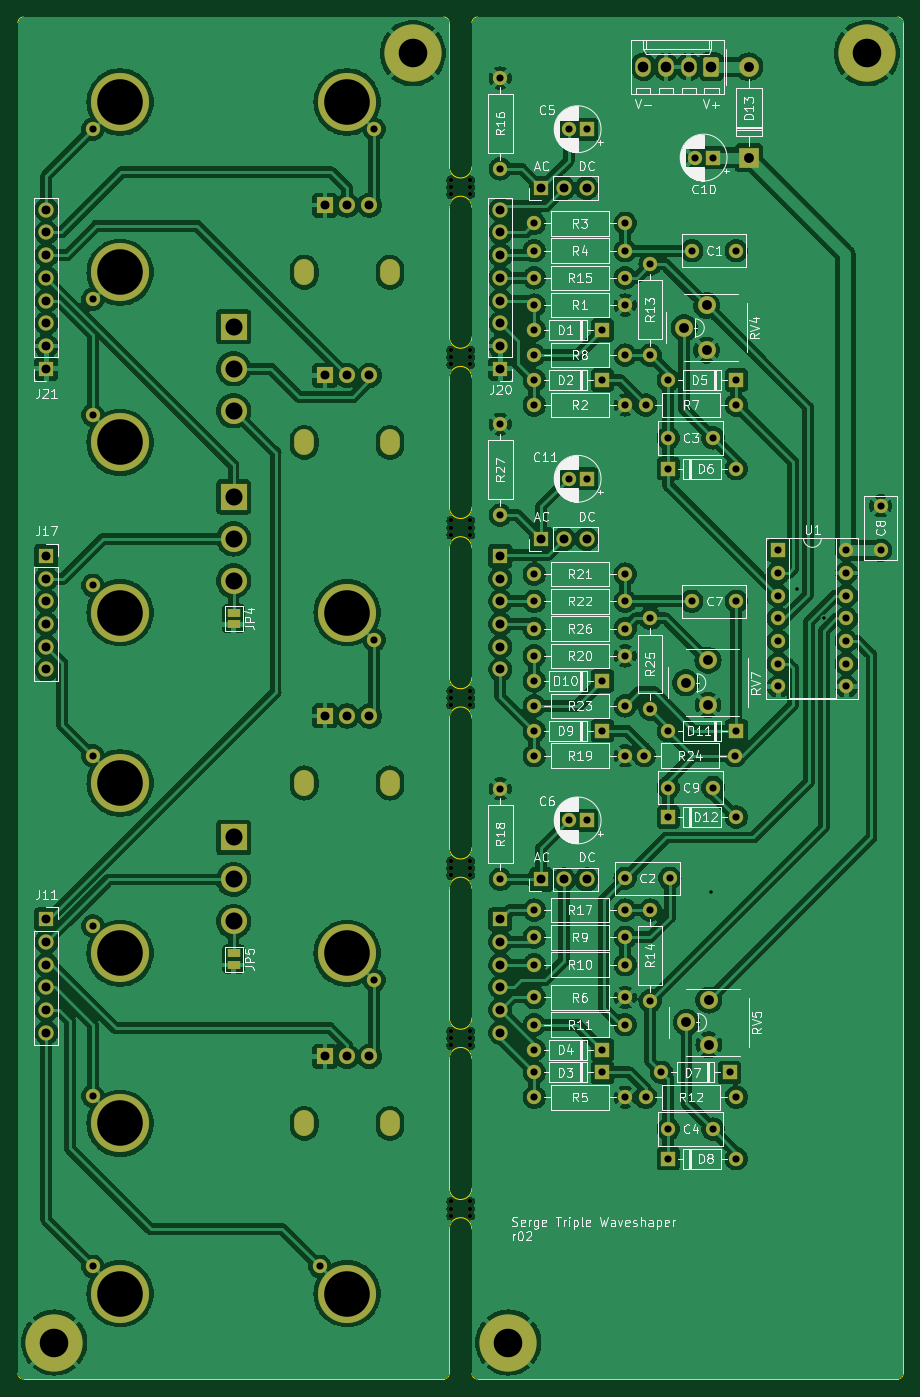
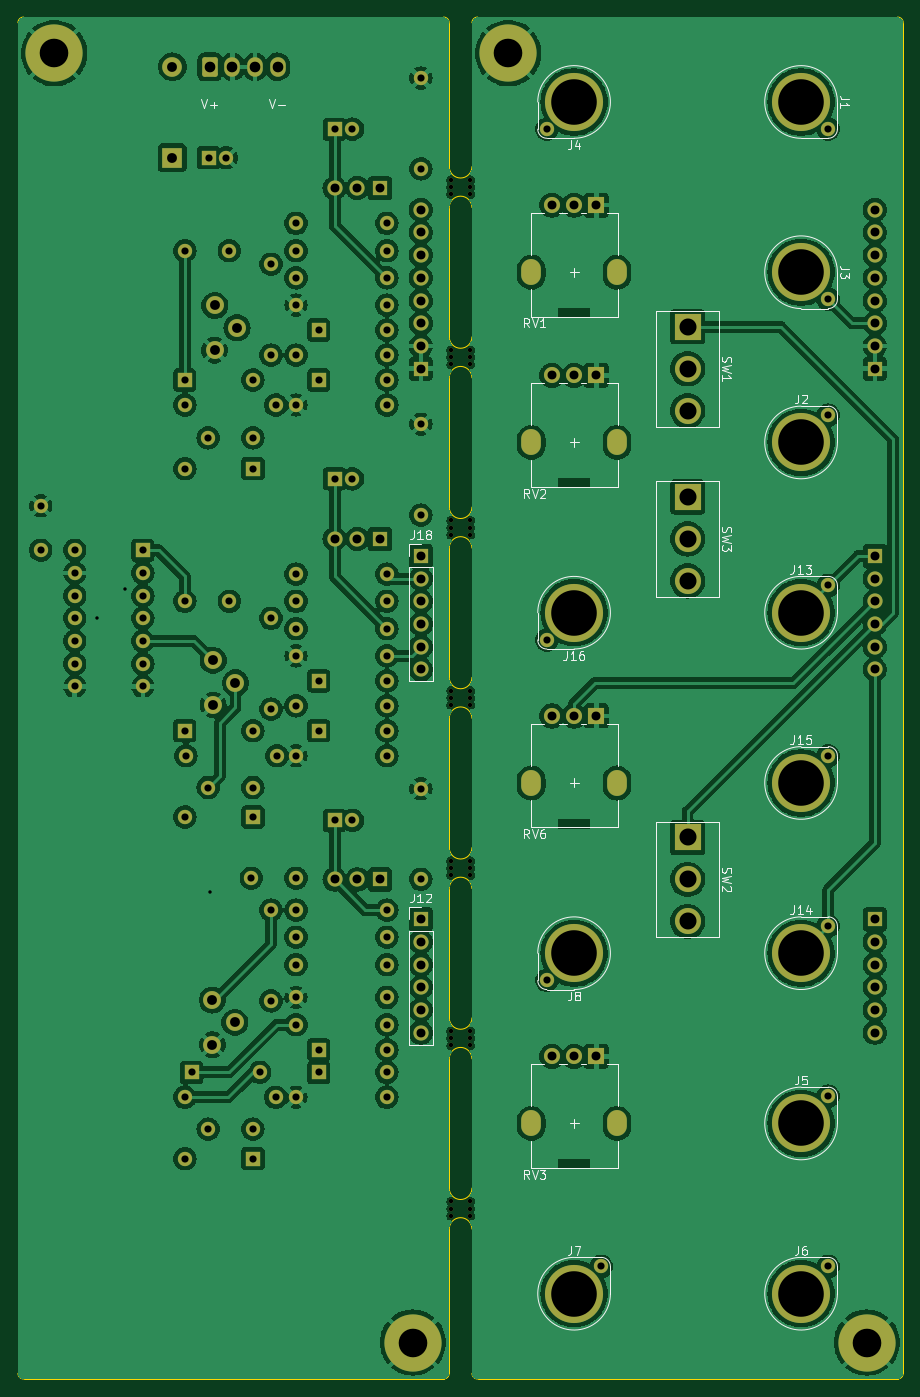
Circuit board: 9 layer files. Board 99.1 x 152.4 mm.
- bottom_copper: serge-r5-triple-wave-shaper-B_Cu.gbl (385682 bytes)
- bottom_mask: serge-r5-triple-wave-shaper-B_Mask.gbs (11002 bytes)
- bottom_silk: serge-r5-triple-wave-shaper-B_Silkscreen.gbo (31781 bytes)
- outline: serge-r5-triple-wave-shaper-Edge_Cuts.gm1 (3265 bytes)
- top_copper: serge-r5-triple-wave-shaper-F_Cu.gtl (412244 bytes)
- top_mask: serge-r5-triple-wave-shaper-F_Mask.gts (11174 bytes)
- top_silk: serge-r5-triple-wave-shaper-F_Silkscreen.gto (146664 bytes)
- drill: serge-r5-triple-wave-shaper-NPTH.drl (983 bytes)
- drill: serge-r5-triple-wave-shaper-PTH.drl (4215 bytes)

=== bottom_copper: serge-r5-triple-wave-shaper-B_Cu.gbl (385682 bytes, source omitted) ===
=== bottom_mask: serge-r5-triple-wave-shaper-B_Mask.gbs (11002 bytes, source omitted) ===
=== bottom_silk: serge-r5-triple-wave-shaper-B_Silkscreen.gbo (31781 bytes, source omitted) ===
=== outline: serge-r5-triple-wave-shaper-Edge_Cuts.gm1 ===
%TF.GenerationSoftware,KiCad,Pcbnew,7.0.2-0*%
%TF.CreationDate,2023-10-09T21:37:38+01:00*%
%TF.ProjectId,serge-r5-triple-wave-shaper,73657267-652d-4723-952d-747269706c65,r02*%
%TF.SameCoordinates,Original*%
%TF.FileFunction,Profile,NP*%
%FSLAX46Y46*%
G04 Gerber Fmt 4.6, Leading zero omitted, Abs format (unit mm)*
G04 Created by KiCad (PCBNEW 7.0.2-0) date 2023-10-09 21:37:38*
%MOMM*%
%LPD*%
G01*
G04 APERTURE LIST*
%TA.AperFunction,Profile*%
%ADD10C,0.050000*%
%TD*%
G04 APERTURE END LIST*
D10*
X76200000Y-161544000D02*
X76200000Y-147066000D01*
X25400000Y-182268114D02*
X25400000Y-31138114D01*
X73660000Y-128016000D02*
X73660000Y-142494000D01*
X76200000Y-85344000D02*
X76200000Y-70866000D01*
X123825000Y-182903114D02*
X76835000Y-182903114D01*
X124459986Y-31138114D02*
G75*
G03*
X123825000Y-30503114I-634986J14D01*
G01*
X76200000Y-104394000D02*
X76200000Y-89916000D01*
X76200000Y-123444000D02*
X76200000Y-108966000D01*
X73660000Y-166116000D02*
X73660000Y-182268114D01*
X73659986Y-31138114D02*
G75*
G03*
X73025000Y-30503114I-634986J14D01*
G01*
X76835000Y-30503100D02*
G75*
G03*
X76200000Y-31138114I0J-635000D01*
G01*
X76835000Y-30503114D02*
X123825000Y-30503114D01*
X73660000Y-70866000D02*
X73660000Y-85344000D01*
X73660000Y-147066000D02*
X73660000Y-161544000D01*
X73660000Y-51816000D02*
X73660000Y-66294000D01*
X76200000Y-66294000D02*
X76200000Y-51816000D01*
X73025000Y-182903114D02*
X26035000Y-182903114D01*
X73025000Y-182903100D02*
G75*
G03*
X73660000Y-182268114I0J635000D01*
G01*
X73660000Y-108966000D02*
X73660000Y-123444000D01*
X73660000Y-47244000D02*
X73660000Y-31138114D01*
X76200000Y-47244000D02*
X76200000Y-31138114D01*
X123825000Y-182903100D02*
G75*
G03*
X124460000Y-182268114I0J635000D01*
G01*
X124460000Y-31138114D02*
X124460000Y-182268114D01*
X25399986Y-182268114D02*
G75*
G03*
X26035000Y-182903114I635014J14D01*
G01*
X76200000Y-142494000D02*
X76200000Y-128016000D01*
X26035000Y-30503100D02*
G75*
G03*
X25400000Y-31138114I0J-635000D01*
G01*
X26035000Y-30503114D02*
X73025000Y-30503114D01*
X76200000Y-166116000D02*
X76200000Y-182268114D01*
X73660000Y-89916000D02*
X73660000Y-104394000D01*
X76199986Y-182268114D02*
G75*
G03*
X76835000Y-182903114I635014J14D01*
G01*
%TO.C,mouse-bite-2.54mm-slot*%
X76200000Y-51816000D02*
G75*
G03*
X73660000Y-51816000I-1270000J0D01*
G01*
X73660000Y-47244000D02*
G75*
G03*
X76200000Y-47244000I1270000J0D01*
G01*
X76200000Y-128016000D02*
G75*
G03*
X73660000Y-128016000I-1270000J0D01*
G01*
X73660000Y-123444000D02*
G75*
G03*
X76200000Y-123444000I1270000J0D01*
G01*
X76200000Y-147066000D02*
G75*
G03*
X73660000Y-147066000I-1270000J0D01*
G01*
X73660000Y-142494000D02*
G75*
G03*
X76200000Y-142494000I1270000J0D01*
G01*
X76200000Y-108966000D02*
G75*
G03*
X73660000Y-108966000I-1270000J0D01*
G01*
X73660000Y-104394000D02*
G75*
G03*
X76200000Y-104394000I1270000J0D01*
G01*
X76200000Y-166116000D02*
G75*
G03*
X73660000Y-166116000I-1270000J0D01*
G01*
X73660000Y-161544000D02*
G75*
G03*
X76200000Y-161544000I1270000J0D01*
G01*
X76200000Y-70866000D02*
G75*
G03*
X73660000Y-70866000I-1270000J0D01*
G01*
X73660000Y-66294000D02*
G75*
G03*
X76200000Y-66294000I1270000J0D01*
G01*
X76200000Y-89916000D02*
G75*
G03*
X73660000Y-89916000I-1270000J0D01*
G01*
X73660000Y-85344000D02*
G75*
G03*
X76200000Y-85344000I1270000J0D01*
G01*
%TD*%
M02*

=== top_copper: serge-r5-triple-wave-shaper-F_Cu.gtl (412244 bytes, source omitted) ===
=== top_mask: serge-r5-triple-wave-shaper-F_Mask.gts (11174 bytes, source omitted) ===
=== top_silk: serge-r5-triple-wave-shaper-F_Silkscreen.gto (146664 bytes, source omitted) ===
=== drill: serge-r5-triple-wave-shaper-NPTH.drl ===
M48
; DRILL file {KiCad 7.0.2-0} date 2023 October 09, Monday 21:37:40
; FORMAT={-:-/ absolute / inch / decimal}
; #@! TF.CreationDate,2023-10-09T21:37:40+01:00
; #@! TF.GenerationSoftware,Kicad,Pcbnew,7.0.2-0
; #@! TF.FileFunction,NonPlated,1,2,NPTH
FMAT,2
INCH
; #@! TA.AperFunction,NonPlated,NPTH,ComponentDrill
T1C0.0197
%
G90
G05
T1
X2.9067Y-1.9185
X2.9067Y-1.95
X2.9067Y-1.9815
X2.9067Y-2.6685
X2.9067Y-2.7
X2.9067Y-2.7315
X2.9067Y-3.4185
X2.9067Y-3.45
X2.9067Y-3.4815
X2.9067Y-4.1685
X2.9067Y-4.2
X2.9067Y-4.2315
X2.9067Y-4.9185
X2.9067Y-4.95
X2.9067Y-4.9815
X2.9067Y-5.6685
X2.9067Y-5.7
X2.9067Y-5.7315
X2.9067Y-6.4185
X2.9067Y-6.45
X2.9067Y-6.4815
X2.9933Y-1.9185
X2.9933Y-1.95
X2.9933Y-1.9815
X2.9933Y-2.6685
X2.9933Y-2.7
X2.9933Y-2.7315
X2.9933Y-3.4185
X2.9933Y-3.45
X2.9933Y-3.4815
X2.9933Y-4.1685
X2.9933Y-4.2
X2.9933Y-4.2315
X2.9933Y-4.9185
X2.9933Y-4.95
X2.9933Y-4.9815
X2.9933Y-5.6685
X2.9933Y-5.7
X2.9933Y-5.7315
X2.9933Y-6.4185
X2.9933Y-6.45
X2.9933Y-6.4815
T0
M30

=== drill: serge-r5-triple-wave-shaper-PTH.drl ===
M48
; DRILL file {KiCad 7.0.2-0} date 2023 October 09, Monday 21:37:40
; FORMAT={-:-/ absolute / inch / decimal}
; #@! TF.CreationDate,2023-10-09T21:37:40+01:00
; #@! TF.GenerationSoftware,Kicad,Pcbnew,7.0.2-0
; #@! TF.FileFunction,Plated,1,2,PTH
FMAT,2
INCH
; #@! TA.AperFunction,Plated,PTH,ViaDrill
T1C0.0150
; #@! TA.AperFunction,Plated,PTH,ComponentDrill
T2C0.0315
; #@! TA.AperFunction,Plated,PTH,ComponentDrill
T3C0.0394
; #@! TA.AperFunction,Plated,PTH,ComponentDrill
T4C0.0433
; #@! TA.AperFunction,Plated,PTH,ComponentDrill
T5C0.0469
; #@! TA.AperFunction,Plated,PTH,ComponentDrill
T6C0.0750
; #@! TA.AperFunction,Plated,PTH,ComponentDrill
T7C0.1260
; #@! TA.AperFunction,Plated,PTH,ComponentDrill
T8C0.2008
%
G90
G05
T1
X4.055Y-5.055
X4.43Y-3.72
X4.55Y-3.85
T2
X1.33Y-1.695
X1.33Y-2.445
X1.33Y-2.955
X1.33Y-3.705
X1.33Y-4.455
X1.33Y-5.205
X1.33Y-5.955
X1.33Y-6.705
X2.33Y-6.705
X2.57Y-1.695
X2.57Y-3.945
X2.57Y-5.445
X3.125Y-1.47
X3.125Y-1.87
X3.125Y-2.995
X3.125Y-3.395
X3.125Y-4.6
X3.125Y-5.0
X3.275Y-2.11
X3.275Y-2.23
X3.275Y-2.35
X3.275Y-2.47
X3.275Y-2.58
X3.275Y-2.69
X3.275Y-2.8
X3.275Y-2.91
X3.275Y-3.655
X3.275Y-3.775
X3.275Y-3.895
X3.275Y-4.015
X3.275Y-4.125
X3.275Y-4.235
X3.275Y-4.345
X3.275Y-4.455
X3.275Y-5.135
X3.275Y-5.255
X3.275Y-5.375
X3.275Y-5.52
X3.275Y-5.64
X3.275Y-5.75
X3.275Y-5.85
X3.275Y-5.96
X3.4263Y-1.695
X3.4263Y-3.235
X3.4263Y-4.74
X3.505Y-1.695
X3.505Y-3.235
X3.505Y-4.74
X3.575Y-2.58
X3.575Y-2.8
X3.575Y-4.125
X3.575Y-4.345
X3.575Y-5.75
X3.575Y-5.85
X3.675Y-2.11
X3.675Y-2.23
X3.675Y-2.35
X3.675Y-2.47
X3.675Y-2.69
X3.675Y-2.91
X3.675Y-3.655
X3.675Y-3.775
X3.675Y-3.895
X3.675Y-4.015
X3.675Y-4.235
X3.675Y-4.455
X3.675Y-4.995
X3.675Y-5.135
X3.675Y-5.255
X3.675Y-5.375
X3.675Y-5.52
X3.675Y-5.64
X3.675Y-5.96
X3.76Y-4.455
X3.765Y-2.91
X3.765Y-5.96
X3.785Y-2.29
X3.785Y-2.69
X3.785Y-3.85
X3.785Y-4.25
X3.785Y-5.135
X3.785Y-5.535
X3.835Y-5.85
X3.865Y-2.8
X3.865Y-3.055
X3.865Y-3.19
X3.865Y-4.345
X3.865Y-4.595
X3.865Y-4.725
X3.865Y-6.1
X3.865Y-6.23
X3.8719Y-4.995
X3.9681Y-2.23
X3.9681Y-3.775
X3.9813Y-1.82
X4.06Y-1.82
X4.0619Y-3.055
X4.0619Y-4.595
X4.0619Y-6.1
X4.135Y-5.85
X4.16Y-4.455
X4.165Y-2.23
X4.165Y-2.8
X4.165Y-2.91
X4.165Y-3.19
X4.165Y-3.775
X4.165Y-4.345
X4.165Y-4.725
X4.165Y-5.96
X4.165Y-6.23
X4.35Y-3.55
X4.35Y-3.65
X4.35Y-3.75
X4.35Y-3.85
X4.35Y-3.95
X4.35Y-4.05
X4.35Y-4.15
X4.65Y-3.55
X4.65Y-3.65
X4.65Y-3.75
X4.65Y-3.85
X4.65Y-3.95
X4.65Y-4.05
X4.65Y-4.15
X4.8Y-3.3531
X4.8Y-3.55
T3
X1.125Y-2.05
X1.125Y-2.15
X1.125Y-2.25
X1.125Y-2.35
X1.125Y-2.45
X1.125Y-2.55
X1.125Y-2.65
X1.125Y-2.75
X1.125Y-3.575
X1.125Y-3.675
X1.125Y-3.775
X1.125Y-3.875
X1.125Y-3.975
X1.125Y-4.075
X1.125Y-5.175
X1.125Y-5.275
X1.125Y-5.375
X1.125Y-5.475
X1.125Y-5.575
X1.125Y-5.675
X2.3516Y-2.0297
X2.3516Y-2.7797
X2.3516Y-4.2797
X2.3516Y-5.7797
X2.45Y-2.0297
X2.45Y-2.7797
X2.45Y-4.2797
X2.45Y-5.7797
X2.5484Y-2.0297
X2.5484Y-2.7797
X2.5484Y-4.2797
X2.5484Y-5.7797
X3.125Y-2.05
X3.125Y-2.15
X3.125Y-2.25
X3.125Y-2.35
X3.125Y-2.45
X3.125Y-2.55
X3.125Y-2.65
X3.125Y-2.75
X3.125Y-3.575
X3.125Y-3.675
X3.125Y-3.775
X3.125Y-3.875
X3.125Y-3.975
X3.125Y-4.075
X3.125Y-5.175
X3.125Y-5.275
X3.125Y-5.375
X3.125Y-5.475
X3.125Y-5.575
X3.125Y-5.675
X3.305Y-1.955
X3.305Y-3.5
X3.305Y-5.0
X3.405Y-1.955
X3.405Y-3.5
X3.405Y-5.0
X3.505Y-1.955
X3.505Y-3.5
X3.505Y-5.0
T4
X3.935Y-2.57
X3.9416Y-4.1334
X3.945Y-5.63
X4.0334Y-2.4716
X4.0334Y-2.6684
X4.04Y-4.035
X4.04Y-4.2319
X4.0434Y-5.5316
X4.0434Y-5.7284
X4.22Y-1.42
X4.22Y-1.82
T5
X3.755Y-1.42
X3.855Y-1.42
X3.955Y-1.42
X4.055Y-1.42
T6
X1.95Y-2.565
X1.95Y-2.75
X1.95Y-2.935
X1.95Y-3.315
X1.95Y-3.5
X1.95Y-3.685
X1.95Y-4.815
X1.95Y-5.0
X1.95Y-5.185
T7
X1.16Y-7.04
X2.74Y-1.36
X3.16Y-7.04
X4.74Y-1.36
T8
X1.45Y-1.575
X1.45Y-2.325
X1.45Y-3.075
X1.45Y-3.825
X1.45Y-4.575
X1.45Y-5.325
X1.45Y-6.075
X1.45Y-6.825
X2.45Y-1.575
X2.45Y-3.825
X2.45Y-5.325
X2.45Y-6.825
T4
G00X2.261Y-2.3388
M15
G01X2.261Y-2.3112
M16
G05
G00X2.261Y-3.0888
M15
G01X2.261Y-3.0612
M16
G05
G00X2.261Y-4.5888
M15
G01X2.261Y-4.5612
M16
G05
G00X2.261Y-6.0888
M15
G01X2.261Y-6.0612
M16
G05
G00X2.639Y-2.3388
M15
G01X2.639Y-2.3112
M16
G05
G00X2.639Y-3.0888
M15
G01X2.639Y-3.0612
M16
G05
G00X2.639Y-4.5888
M15
G01X2.639Y-4.5612
M16
G05
G00X2.639Y-6.0888
M15
G01X2.639Y-6.0612
M16
G05
T0
M30
